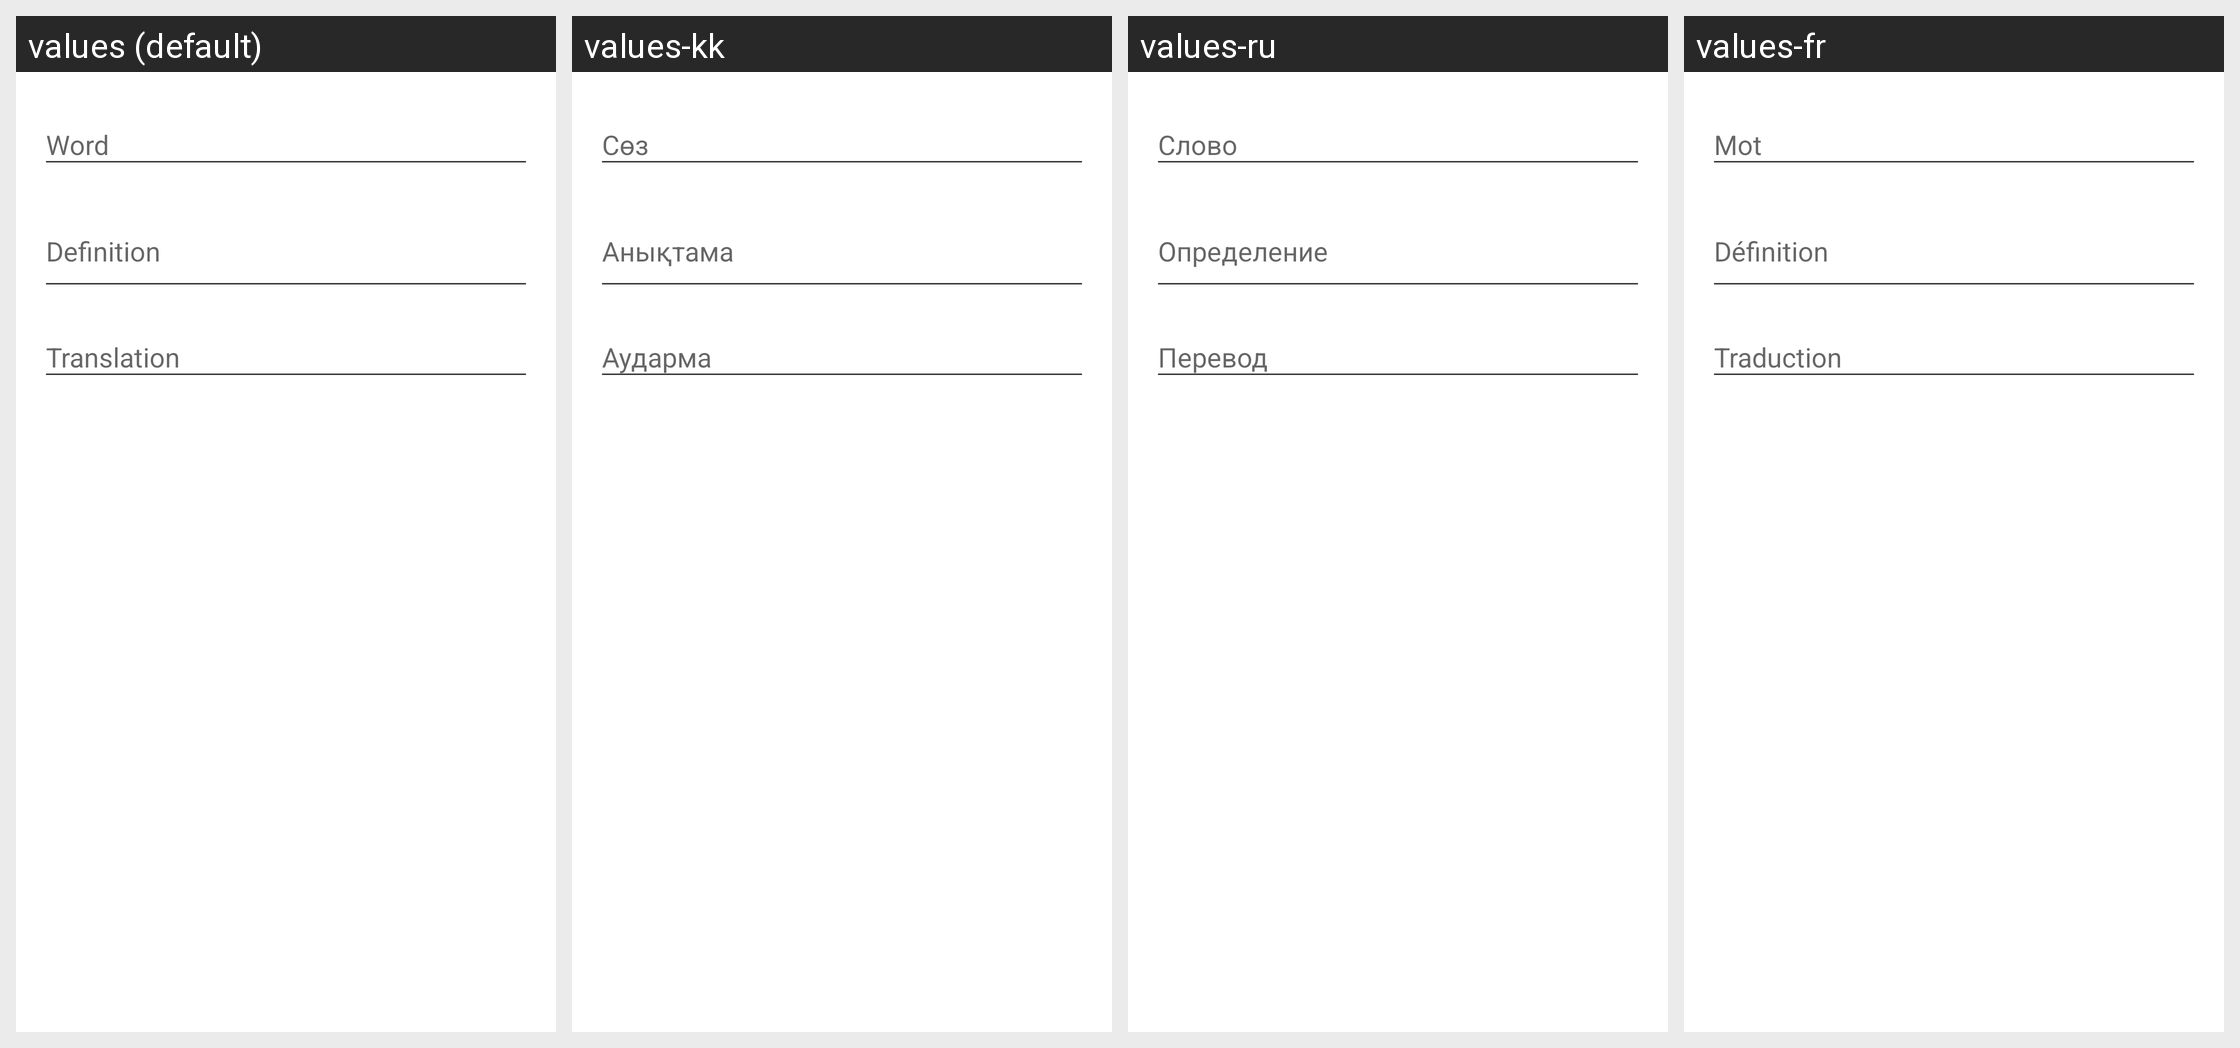

The same Android screen rendered under several of its app's locales, left to right. List the strings drawn on it with the default value and each locale's translation.
Android screen res/layout/dialog_add_word.xml rendered under 4 locales, left to right: values (default), values-kk, values-ru, values-fr. Device: Nexus 5 (rendered at 1080×1920; each locale shown at half size, 540×960, under a caption strip naming it); theme Theme.LangUp.
Other locales in the repository, not shown: values-es.
Strings drawn on this screen, with the default value and each locale's value (text and hints the layout hard-codes, and strings that could not be matched under every locale, appear in the picture but are not listed):

word
  values: Word
  values-kk: Сөз
  values-ru: Слово
  values-fr: Mot

definition
  values: Definition
  values-kk: Анықтама
  values-ru: Определение
  values-fr: Définition

translation
  values: Translation
  values-kk: Аударма
  values-ru: Перевод
  values-fr: Traduction
